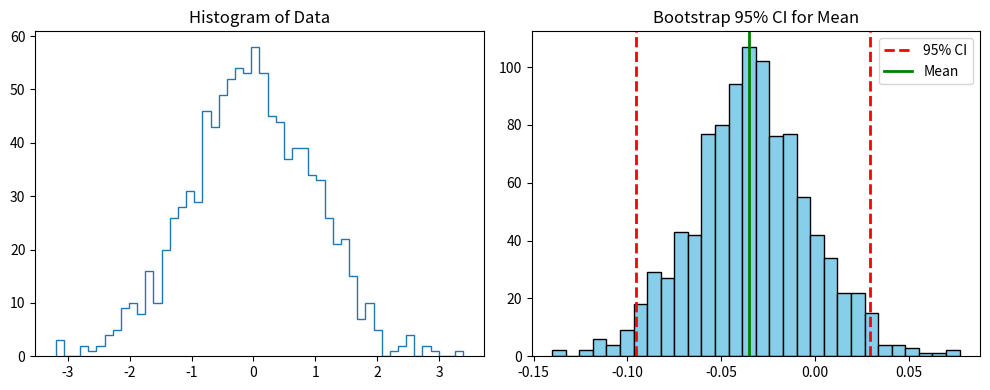

Source code (Python):
import numpy as np
import numpy.random as npr

def bootstrap(data, num_samples, statistic, alpha):
    """Returns bootstrap estimate of 100.0*(1-alpha) CI for statistic."""
    n = len(data)
    idx = npr.randint(0, n, (num_samples, n))
    samples = data[idx]
    stat = np.sort(statistic(samples, 1))
    return (stat[int((alpha/2.0)*num_samples)],
            stat[int((1-alpha/2.0)*num_samples)])

if __name__ == '__main__':
    # data of interest is bimodal and obviously not normal
    x = np.concatenate([npr.normal(3, 1, 100), npr.normal(6, 2, 200)])

    # find mean 95% CI and 100,000 bootstrap samples
    low, high = bootstrap(x, 100000, np.mean, 0.05)


import matplotlib.pyplot as plt

# Generate some example data
x = np.random.normal(0, 1, 1000)

# Calculate mean and confidence interval
mean = np.mean(x)
std = np.std(x)
n = len(x)
num_bootstrap_samples = 1000
bootstrap_means = [np.mean(np.random.choice(x, n)) for _ in range(num_bootstrap_samples)]
bootstrap_mean_ci = np.percentile(bootstrap_means, [2.5, 97.5])

# Plotting
plt.figure(figsize=(10, 4))

# Histogram
plt.subplot(121)
plt.hist(x, bins=50, histtype='step')
plt.title('Histogram of Data')

# Bootstrap Confidence Interval
plt.subplot(122)
plt.hist(bootstrap_means, bins=30, color='skyblue', edgecolor='black')
plt.axvline(bootstrap_mean_ci[0], color='red', linestyle='--', linewidth=2, label='95% CI')
plt.axvline(bootstrap_mean_ci[1], color='red', linestyle='--', linewidth=2)
plt.axvline(mean, color='green', linestyle='-', linewidth=2, label='Mean')
plt.legend()
plt.title('Bootstrap 95% CI for Mean')

plt.tight_layout()
#plt.savefig('examples/bootstrap.png')
plt.show()
